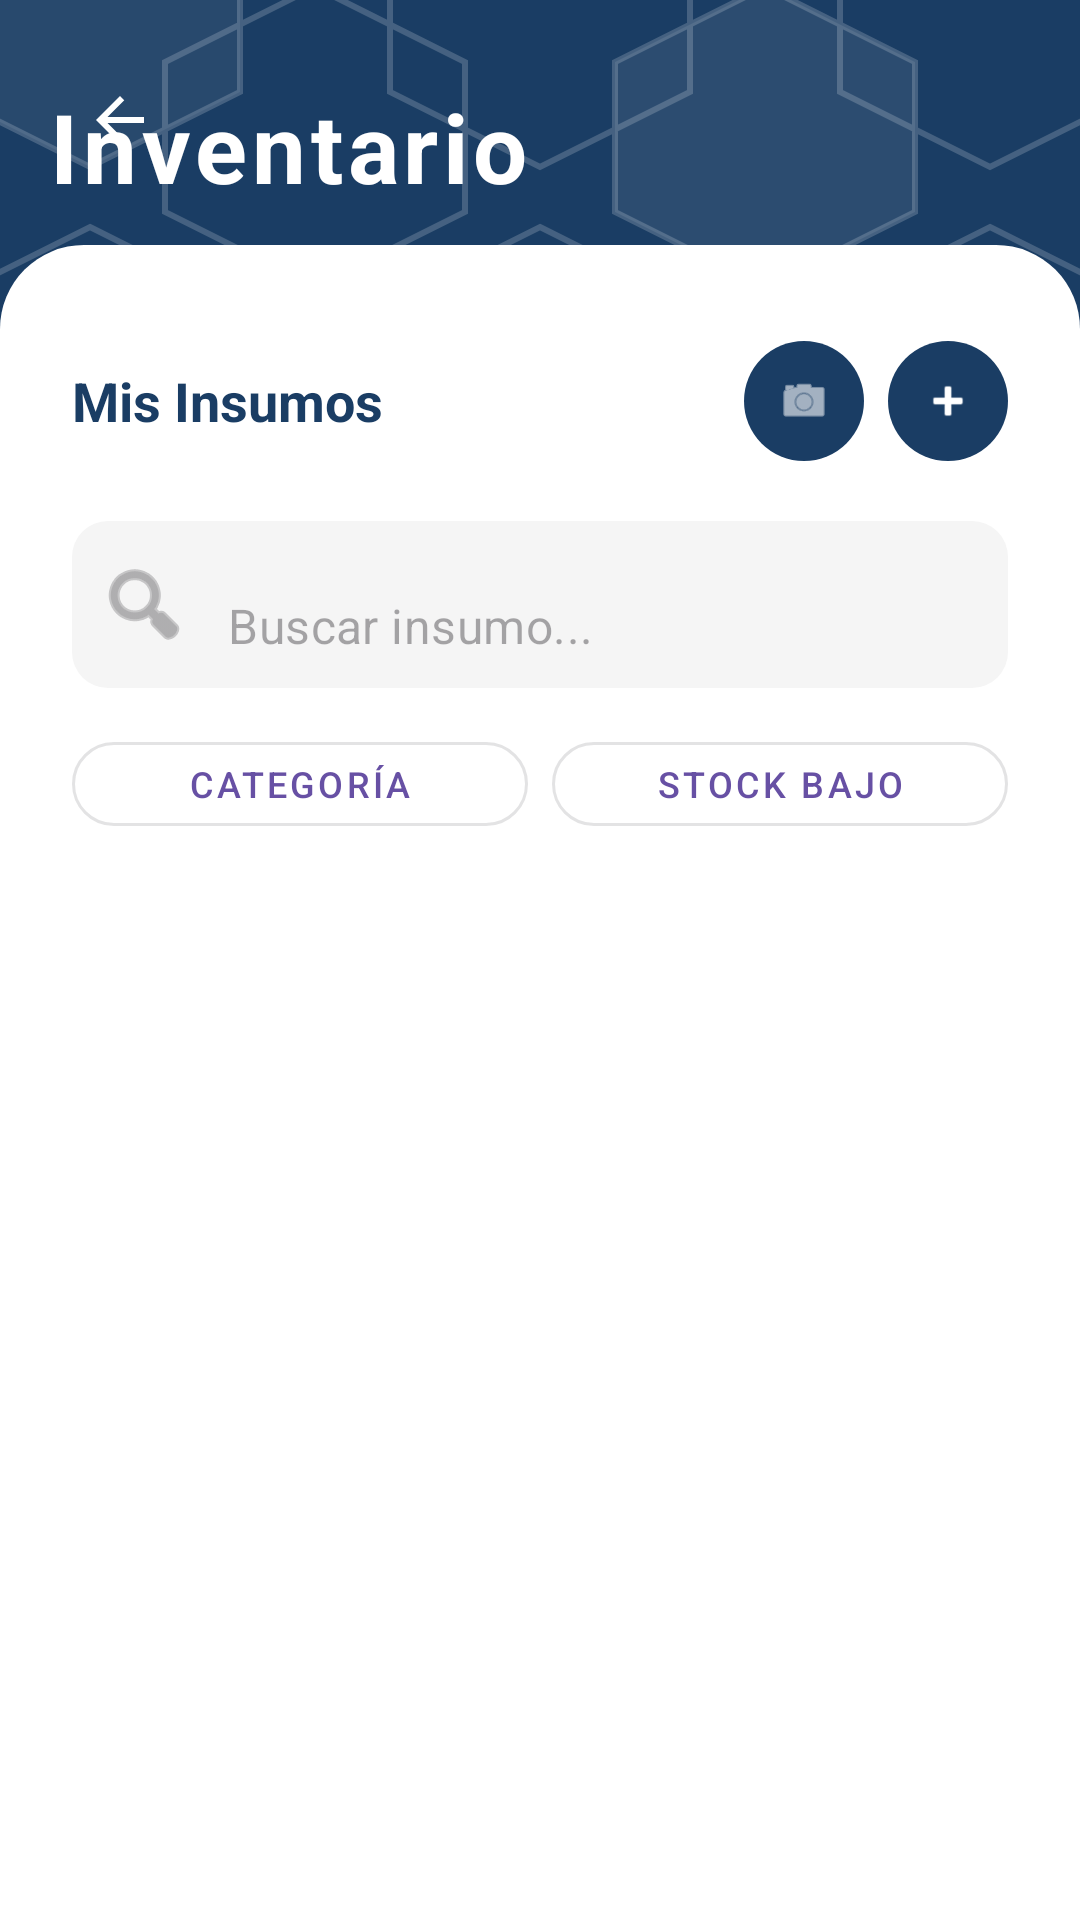

The Android layout XML behind this screen, and the referenced resources:
<!-- AndroidManifest.xml: application theme Theme.Bizly1 -->
<!-- res/layout/activity_inventory.xml -->
<?xml version="1.0" encoding="utf-8"?>
<androidx.constraintlayout.widget.ConstraintLayout xmlns:android="http://schemas.android.com/apk/res/android"
    xmlns:app="http://schemas.android.com/apk/res-auto"
    xmlns:tools="http://schemas.android.com/tools"
    android:layout_width="match_parent"
    android:layout_height="match_parent"
    android:background="@android:color/white"
    tools:context=".inventario.InventoryActivity">

    
    <View
        android:id="@+id/headerBackground"
        android:layout_width="match_parent"
        android:layout_height="0dp"
        android:background="@drawable/bg_hexagonal_pattern"
        app:layout_constraintHeight_percent="0.33"
        app:layout_constraintTop_toTopOf="parent"
        app:layout_constraintStart_toStartOf="parent"
        app:layout_constraintEnd_toEndOf="parent" />

    
    <ImageButton
        android:id="@+id/btnBack"
        android:layout_width="48dp"
        android:layout_height="48dp"
        android:layout_marginStart="16dp"
        android:layout_marginTop="16dp"
        android:background="?attr/selectableItemBackgroundBorderless"
        android:contentDescription="@string/back"
        android:src="@drawable/ic_arrow_back_white"
        android:tint="@android:color/white"
        app:layout_constraintStart_toStartOf="parent"
        app:layout_constraintTop_toTopOf="parent" />

    
    <TextView
        android:id="@+id/headerTitle"
        android:layout_width="wrap_content"
        android:layout_height="wrap_content"
        android:layout_marginStart="16dp"
        android:layout_marginBottom="110dp"
        android:letterSpacing="0.05"
        android:text="Inventario"
        android:textColor="@android:color/white"
        android:textSize="32sp"
        android:textStyle="bold"
        app:layout_constraintBottom_toTopOf="@+id/cardAnchor"
        app:layout_constraintStart_toStartOf="parent" />

    
    <View
        android:id="@+id/cardAnchor"
        android:layout_width="match_parent"
        android:layout_height="1dp"
        app:layout_constraintBottom_toBottomOf="@+id/headerBackground"
        android:layout_marginBottom="30dp"
        app:layout_constraintStart_toStartOf="parent"/>

    
    <FrameLayout
        android:id="@+id/listCard"
        android:layout_width="match_parent"
        android:layout_height="0dp"
        android:layout_marginTop="-130dp"
        android:background="@drawable/card_top_rounded"
        android:elevation="0dp"
        app:layout_constraintTop_toBottomOf="@+id/headerBackground"
        app:layout_constraintBottom_toBottomOf="parent"
        app:layout_constraintStart_toStartOf="parent"
        app:layout_constraintEnd_toEndOf="parent">

        <LinearLayout
            android:layout_width="match_parent"
            android:layout_height="match_parent"
            android:orientation="vertical"
            android:paddingHorizontal="24dp"
            android:paddingTop="32dp"
            android:paddingBottom="24dp">

            
            <RelativeLayout
                android:layout_width="match_parent"
                android:layout_height="wrap_content"
                android:layout_marginBottom="20dp">

                <TextView
                    android:layout_width="wrap_content"
                    android:layout_height="wrap_content"
                    android:text="Mis Insumos"
                    android:textColor="#1A3D64"
                    android:textSize="18sp"
                    android:textStyle="bold"
                    android:layout_centerVertical="true" />

                <LinearLayout
                    android:layout_width="wrap_content"
                    android:layout_height="wrap_content"
                    android:orientation="horizontal"
                    android:layout_alignParentEnd="true"
                    android:layout_centerVertical="true">

                    
                    <com.google.android.material.button.MaterialButton
                        android:id="@+id/fabEscanear"
                        android:layout_width="40dp"
                        android:layout_height="40dp"
                        android:layout_marginEnd="8dp"
                        android:insetLeft="0dp"
                        android:insetTop="0dp"
                        android:insetRight="0dp"
                        android:insetBottom="0dp"
                        app:cornerRadius="20dp"
                        app:icon="@android:drawable/ic_menu_camera"
                        app:iconGravity="textStart"
                        app:iconPadding="0dp"
                        app:iconTint="@android:color/white"
                        app:backgroundTint="@color/primary_color"
                        app:strokeWidth="0dp"
                        android:text=""
                        app:elevation="2dp"/>

                    
                    <com.google.android.material.button.MaterialButton
                        android:id="@+id/fabAgregar"
                        android:layout_width="40dp"
                        android:layout_height="40dp"
                        android:insetLeft="0dp"
                        android:insetTop="0dp"
                        android:insetRight="0dp"
                        android:insetBottom="0dp"
                        app:cornerRadius="20dp"
                        app:icon="@android:drawable/ic_input_add"
                        app:iconGravity="textStart"
                        app:iconPadding="0dp"
                        app:iconTint="@android:color/white"
                        app:backgroundTint="@color/primary_color"
                        app:strokeWidth="0dp"
                        android:text=""
                        app:elevation="2dp"/>
                </LinearLayout>
            </RelativeLayout>

            
            <com.google.android.material.textfield.TextInputLayout
                android:id="@+id/searchLayout"
                android:layout_width="match_parent"
                android:layout_height="wrap_content"
                android:layout_marginBottom="12dp"
                android:hint="Buscar insumo..."
                style="@style/Widget.MaterialComponents.TextInputLayout.FilledBox"
                app:boxBackgroundColor="#F5F5F5"
                app:boxCornerRadiusTopStart="12dp"
                app:boxCornerRadiusTopEnd="12dp"
                app:boxCornerRadiusBottomStart="12dp"
                app:boxCornerRadiusBottomEnd="12dp"
                app:boxStrokeWidth="0dp"
                app:startIconDrawable="@android:drawable/ic_menu_search"
                app:hintEnabled="false">

                <com.google.android.material.textfield.TextInputEditText
                    android:id="@+id/etBuscar"
                    android:layout_width="match_parent"
                    android:layout_height="wrap_content"
                    android:inputType="text"
                    android:background="@null"
                    android:hint="Buscar insumo..."
                    android:maxLines="1"
                    android:paddingStart="0dp" /> 
            </com.google.android.material.textfield.TextInputLayout>

            
            <LinearLayout
                android:layout_width="match_parent"
                android:layout_height="wrap_content"
                android:orientation="horizontal"
                android:layout_marginBottom="16dp">

                <com.google.android.material.button.MaterialButton
                    android:id="@+id/btnFiltroCategoria"
                    android:layout_width="0dp"
                    android:layout_height="40dp"
                    android:layout_weight="1"
                    android:text="Categoría"
                    android:textSize="12sp"
                    android:layout_marginEnd="8dp"
                    app:cornerRadius="20dp"
                    style="@style/Widget.MaterialComponents.Button.OutlinedButton" />

                <com.google.android.material.button.MaterialButton
                    android:id="@+id/btnFiltroStock"
                    android:layout_width="0dp"
                    android:layout_height="40dp"
                    android:layout_weight="1"
                    android:text="Stock Bajo"
                    android:textSize="12sp"
                    app:cornerRadius="20dp"
                    style="@style/Widget.MaterialComponents.Button.OutlinedButton" />
            </LinearLayout>

            
            <TextView
                android:id="@+id/txtEmpty"
                android:layout_width="match_parent"
                android:layout_height="wrap_content"
                android:text="No hay insumos registrados"
                android:textAlignment="center"
                android:textColor="#999"
                android:padding="32dp"
                android:visibility="gone" />

            
            <androidx.recyclerview.widget.RecyclerView
                android:id="@+id/recyclerViewInsumos"
                android:layout_width="match_parent"
                android:layout_height="0dp"
                android:layout_weight="1"
                android:clipToPadding="false" />

        </LinearLayout>
    </FrameLayout>

</androidx.constraintlayout.widget.ConstraintLayout>
<!-- resources referenced by this layout -->
<resources>
  <color name="primary_color">#FF1A3D64</color>
  <!-- drawable bg_hexagonal_pattern (drawable) -->
  <?xml version="1.0" encoding="utf-8"?>
  <layer-list xmlns:android="http://schemas.android.com/apk/res/android">
      
      <item>
          <shape android:shape="rectangle">
              <solid android:color="@color/primary_color" />
          </shape>
      </item>
      
      
      
      <item android:drawable="@drawable/vector_hex_pattern_fixed"
            android:gravity="center" />
  </layer-list>
  <!-- drawable card_top_rounded (drawable) -->
  <?xml version="1.0" encoding="utf-8"?>
  <shape xmlns:android="http://schemas.android.com/apk/res/android"
      android:shape="rectangle">
      <solid android:color="@android:color/white" />
      <corners
          android:topLeftRadius="28dp"
          android:topRightRadius="28dp"
          android:bottomLeftRadius="10dp"
          android:bottomRightRadius="10dp" />
  </shape>
  <!-- drawable ic_arrow_back_white (drawable) -->
  <?xml version="1.0" encoding="utf-8"?>
  <vector xmlns:android="http://schemas.android.com/apk/res/android"
      android:width="24dp"
      android:height="24dp"
      android:viewportWidth="24"
      android:viewportHeight="24">
      <path
          android:fillColor="@android:color/white"
          android:pathData="M20,11H7.83l5.59,-5.59L12,4l-8,8 8,8 1.41,-1.41L7.83,13H20v-2z"/>
  </vector>
  <style name="Theme.Bizly1" parent="Base.Theme.Bizly1" />
  <!-- drawable vector_hex_pattern_fixed (drawable) -->
  <?xml version="1.0" encoding="utf-8"?>
  <vector xmlns:android="http://schemas.android.com/apk/res/android"
      android:width="400dp"
      android:height="300dp"
      android:viewportWidth="400"
      android:viewportHeight="300">
      
      
      
      <path
          android:fillColor="#00000000"
          android:strokeColor="#30FFFFFF"
          android:strokeWidth="2"
          android:pathData="
          M50,0 L100,25 L100,75 L50,100 L0,75 L0,25 L50,0 Z
          M200,0 L250,25 L250,75 L200,100 L150,75 L150,25 L200,0 Z
          M350,0 L400,25 L400,75 L350,100 L300,75 L300,25 L350,0 Z
          
          M125,40 L175,65 L175,115 L125,140 L75,115 L75,65 L125,40 Z
          M275,40 L325,65 L325,115 L275,140 L225,115 L225,65 L275,40 Z
          
          M50,120 L100,145 L100,195 L50,220 L0,195 L0,145 L50,120 Z
          M200,120 L250,145 L250,195 L200,220 L150,195 L150,145 L200,120 Z
          M350,120 L400,145 L400,195 L350,220 L300,195 L300,145 L350,120 Z
          
          M125,160 L175,185 L175,235 L125,260 L75,235 L75,185 L125,160 Z
          M275,160 L325,185 L325,235 L275,260 L225,235 L225,185 L275,160 Z
          
          M50,240 L100,265 L100,315 L50,340 L0,315 L0,265 L50,240 Z
          M200,240 L250,265 L250,315 L200,340 L150,315 L150,265 L200,240 Z
          M350,240 L400,265 L400,315 L350,340 L300,315 L300,265 L350,240 Z
          "/>
          
      
      <path
          android:fillColor="#10FFFFFF"
          android:pathData="M50,0 L100,25 L100,75 L50,100 L0,75 L0,25 Z" />
      <path
          android:fillColor="#15FFFFFF"
          android:pathData="M275,40 L325,65 L325,115 L275,140 L225,115 L225,65 Z" />
      <path
          android:fillColor="#10FFFFFF"
          android:pathData="M125,160 L175,185 L175,235 L125,260 L75,235 L75,185 Z" />
          
  </vector>
  <style name="Base.Theme.Bizly1" parent="Theme.Material3.DayNight.NoActionBar">
          
          
      </style>
</resources>
